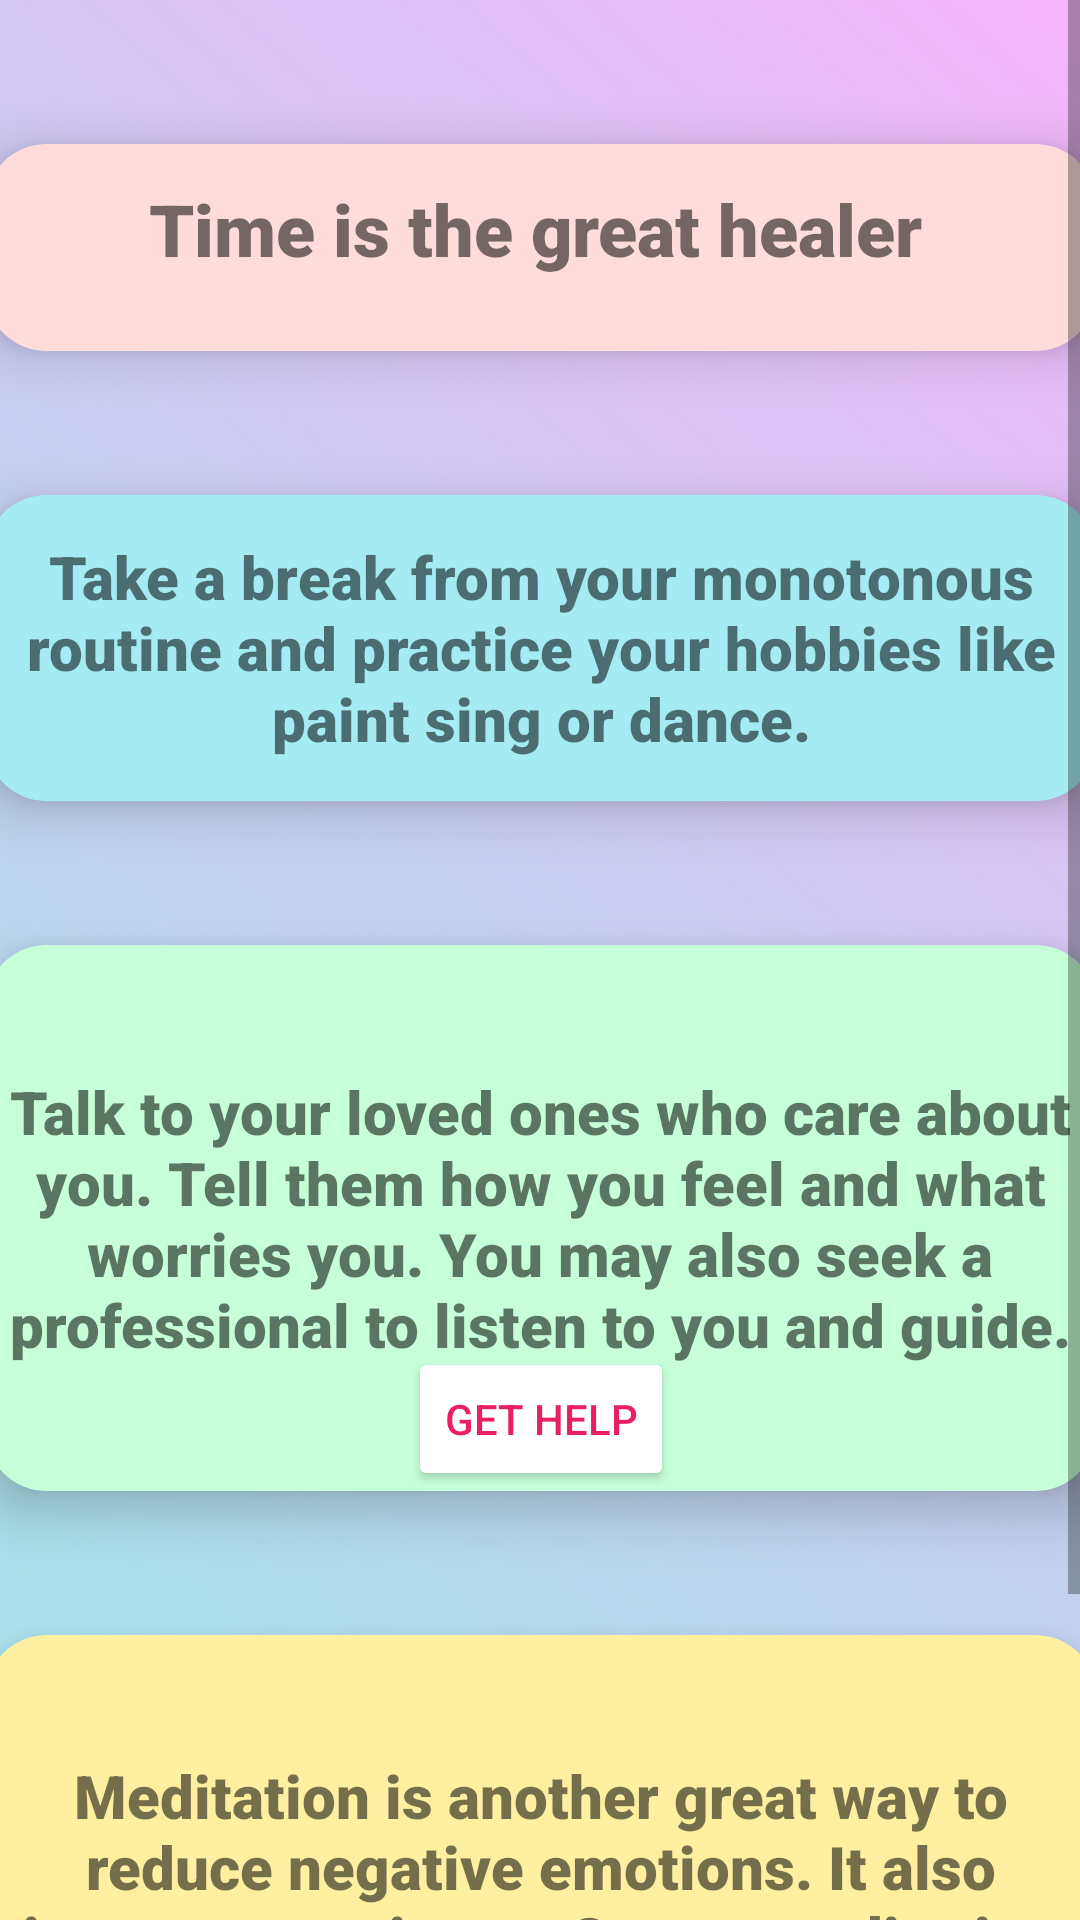

Layout XML and referenced resources for this Android screen:
<!-- AndroidManifest.xml: application theme Theme.Peacify -->
<!-- res/layout/activity_sadcrysuggestions.xml -->
<?xml version="1.0" encoding="utf-8"?>
<ScrollView xmlns:android="http://schemas.android.com/apk/res/android"
    xmlns:app="http://schemas.android.com/apk/res-auto"
    xmlns:tools="http://schemas.android.com/tools"
    android:layout_width="match_parent"
    android:layout_height="match_parent"
    android:background="@drawable/appbackground"
    tools:context=".sadcrysuggestions">

    <androidx.constraintlayout.widget.ConstraintLayout

        android:layout_width="match_parent"
        android:layout_height="match_parent">


        <androidx.cardview.widget.CardView
            android:id="@+id/cardView"
            android:layout_width="406dp"
            android:layout_height="117dp"
            android:layout_marginStart="5dp"
            android:layout_marginLeft="5dp"
            android:layout_marginTop="24dp"
            android:layout_marginEnd="5dp"
            android:layout_marginRight="5dp"
            android:layout_marginBottom="79dp"
            app:cardBackgroundColor="#ffdcdc"
            app:cardCornerRadius="20dp"
            app:cardElevation="10dp"
            app:cardMaxElevation="12dp"
            app:cardPreventCornerOverlap="true"
            app:cardUseCompatPadding="true"
            app:layout_constraintBottom_toTopOf="@+id/cardView2"
            app:layout_constraintEnd_toEndOf="parent"
            app:layout_constraintHorizontal_bias="0.501"
            app:layout_constraintStart_toStartOf="parent"
            app:layout_constraintTop_toTopOf="parent"
            app:layout_constraintVertical_bias="0.097">

            <TextView
                android:id="@+id/textView"
                android:layout_width="261dp"
                android:layout_height="45dp"
                android:layout_gravity="center"
                android:fontFamily="sans-serif-black"
                android:text="Time is the great healer"
                android:textSize="24sp" />
        </androidx.cardview.widget.CardView>

        <androidx.cardview.widget.CardView
            android:id="@+id/cardView2"
            android:layout_width="406dp"
            android:layout_height="150dp"
            app:cardBackgroundColor="#a4ebf3"
            app:cardCornerRadius="20dp"
            app:cardElevation="10dp"
            app:cardMaxElevation="12dp"
            app:cardPreventCornerOverlap="true"
            app:cardUseCompatPadding="true"
            app:layout_constraintEnd_toEndOf="parent"
            app:layout_constraintStart_toStartOf="parent"
            app:layout_constraintTop_toBottomOf="@+id/cardView">

            <TextView
                android:id="@+id/textView2"
                android:layout_width="wrap_content"
                android:layout_height="wrap_content"
                android:layout_gravity="center"
                android:fontFamily="sans-serif-black"
                android:gravity="center"
                android:text="Take a break from your monotonous routine and practice your hobbies like paint sing or dance."
                android:textSize="20sp" />
        </androidx.cardview.widget.CardView>

        <androidx.cardview.widget.CardView
            android:id="@+id/cardView3"
            android:layout_width="406dp"
            android:layout_height="230dp"
            app:cardBackgroundColor="#c7ffd8"
            app:cardCornerRadius="20dp"
            app:cardElevation="10dp"
            app:cardMaxElevation="12dp"
            app:cardPreventCornerOverlap="true"
            app:cardUseCompatPadding="true"
            app:layout_constraintEnd_toEndOf="parent"
            app:layout_constraintHorizontal_bias="0.5"
            app:layout_constraintStart_toStartOf="parent"
            app:layout_constraintTop_toBottomOf="@+id/cardView2">

            <Button
                android:id="@+id/helpbtn"
                android:layout_width="wrap_content"
                android:layout_height="wrap_content"
                android:layout_gravity="bottom|center"
                android:text="Get Help"
                android:textColor="#E91E63"
                app:backgroundTint="#FFFFFF" />

            <TextView
                android:id="@+id/textView3"
                android:layout_width="363dp"
                android:layout_height="wrap_content"
                android:layout_gravity="center"
                android:fontFamily="sans-serif-black"
                android:gravity="center"
                android:text="Talk to your loved ones who care about you. Tell them how you feel and what worries you. You may also seek a professional to listen to you and guide."
                android:textSize="20sp" />
        </androidx.cardview.widget.CardView>

        <androidx.cardview.widget.CardView
            android:layout_width="406dp"
            android:layout_height="250dp"
            app:cardBackgroundColor="#ffefa1"
            app:cardCornerRadius="20dp"
            app:cardElevation="10dp"
            app:cardMaxElevation="12dp"
            app:cardPreventCornerOverlap="true"
            app:cardUseCompatPadding="true"
            app:layout_constraintEnd_toEndOf="parent"
            app:layout_constraintHorizontal_bias="0.5"
            app:layout_constraintStart_toStartOf="parent"
            app:layout_constraintTop_toBottomOf="@+id/cardView3">

            <Button
                android:id="@+id/meditatebtn"
                android:layout_width="wrap_content"
                android:layout_height="wrap_content"
                android:layout_gravity="bottom|center"
                android:text="Meditate Now!"
                android:textColor="#E91E63"
                app:backgroundTint="#FFFFFF" />

            <TextView
                android:id="@+id/textView4"
                android:layout_width="wrap_content"
                android:layout_height="wrap_content"
                android:layout_gravity="center"
                android:fontFamily="sans-serif-black"
                android:gravity="center"
                android:text="Meditation is another great way to reduce negative emotions. It also increases patience. So, try meditating for few minutes twice a day with a gentle music."
                android:textSize="20sp" />
        </androidx.cardview.widget.CardView>


    </androidx.constraintlayout.widget.ConstraintLayout>

</ScrollView>
<!-- resources referenced by this layout -->
<resources>
  <!-- drawable appbackground: png bitmap (drawable, 276472 bytes) -->
  <style name="Theme.Peacify" parent="Theme.MaterialComponents.DayNight.NoActionBar">
          
          <item name="colorPrimary">@color/purple_500</item>
          <item name="colorPrimaryVariant">@color/purple_700</item>
          <item name="colorOnPrimary">@color/white</item>
          
          <item name="colorSecondary">@color/teal_200</item>
          <item name="colorSecondaryVariant">@color/teal_700</item>
          <item name="colorOnSecondary">@color/black</item>
          
          <item name="android:statusBarColor" tools:targetApi="l">?attr/colorPrimaryVariant</item>
          
      </style>
  <color name="purple_500">#FF6200EE</color>
  <color name="purple_700">#FF3700B3</color>
  <color name="white">#FFFFFFFF</color>
  <color name="teal_200">#FF03DAC5</color>
  <color name="teal_700">#FF018786</color>
  <color name="black">#FF000000</color>
</resources>
